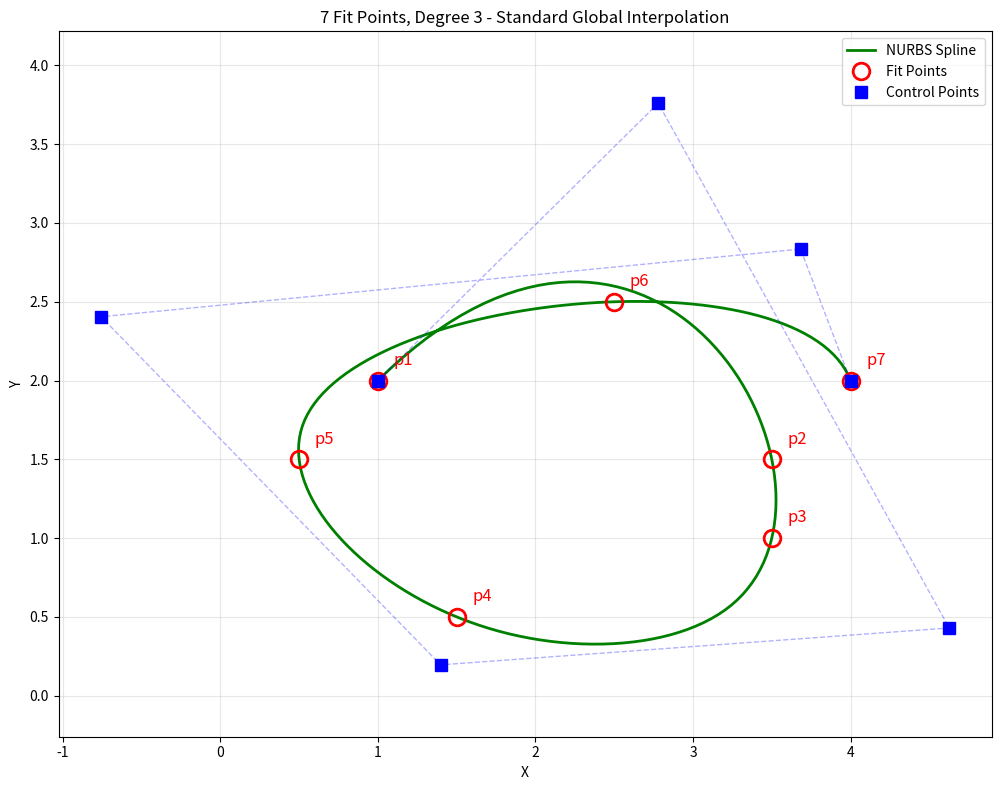

Reproduce this figure in Python. (Note: this script raises an exception after producing the figure.)
#!/usr/bin/env python3
"""
Test script to reproduce the 7-point spline interpolation issue.
Based on the user's screenshot showing that the spline only passes through p1, p2, and p7.
"""

import numpy as np
import matplotlib.pyplot as plt

def basis_function(i, p, u, knots):
    """
    Compute B-spline basis function N_{i,p}(u) using Cox-de Boor recursion.
    This implements the exact same logic as the Pascal code.
    """
    # Special case for clamped B-splines at the endpoint
    num_ctrl_pts = len(knots) - p - 2
    if abs(u - knots[-1]) < 1e-10:
        return 1.0 if i == num_ctrl_pts else 0.0

    # Special case for degree 0
    if p == 0:
        if knots[i] <= u < knots[i+1]:
            return 1.0
        elif abs(u - knots[i+1]) < 1e-10 and i+1 == len(knots)-1:
            return 1.0
        else:
            return 0.0

    # Use triangular table to build up from degree 0 to degree p
    basis_values = np.zeros(p + 1)

    # Initialize degree 0
    for j in range(p + 1):
        if knots[i+j] <= u < knots[i+j+1]:
            basis_values[j] = 1.0
        elif abs(u - knots[i+j+1]) < 1e-10 and i+j+1 == len(knots)-1:
            basis_values[j] = 1.0
        else:
            basis_values[j] = 0.0

    # Build up to degree p
    for k in range(1, p + 1):
        # Handle left end
        if basis_values[0] == 0.0:
            saved = 0.0
        else:
            u_right = knots[i + k]
            u_left = knots[i]
            if abs(u_right - u_left) < 1e-10:
                saved = 0.0
            else:
                saved = ((u - u_left) / (u_right - u_left)) * basis_values[0]

        # Process middle terms
        for j in range(p - k + 1):
            u_left = knots[i + j + 1]
            u_right = knots[i + j + k + 1]

            if basis_values[j + 1] == 0.0:
                basis_values[j] = saved
                saved = 0.0
            else:
                if abs(u_right - u_left) < 1e-10:
                    temp = 0.0
                else:
                    temp = ((u_right - u) / (u_right - u_left)) * basis_values[j + 1]
                basis_values[j] = saved + temp

                if abs(knots[i + j + k + 1] - knots[i + j + 1]) < 1e-10:
                    saved = 0.0
                else:
                    saved = ((u - knots[i + j + 1]) / (knots[i + j + k + 1] - knots[i + j + 1])) * basis_values[j + 1]

    return basis_values[0]

def compute_parameters(points):
    """
    Compute parameter values using chord length parameterization.
    """
    n = len(points)
    params = np.zeros(n)
    params[0] = 0.0
    params[n-1] = 1.0

    if n == 2:
        return params

    # Calculate total chord length
    total_length = 0.0
    for i in range(n - 1):
        chord_length = np.linalg.norm(points[i+1] - points[i])
        total_length += chord_length
        params[i+1] = total_length

    # Normalize to [0,1]
    if total_length > 0.0001:
        for i in range(1, n):
            params[i] = params[i] / total_length
    else:
        for i in range(1, n):
            params[i] = i / (n - 1)

    return params

def generate_knot_vector(n, p, params):
    """
    Generate knot vector using averaging method for global interpolation.
    Based on Piegl & Tiller "The NURBS Book".
    n: number of control points minus 1 (i.e., for n+1 control points)
    p: degree
    params: parameter values
    """
    m = n + p + 1
    knots = np.zeros(m + 1)

    # Clamped knot vector: repeat 0 (p+1) times at start
    for i in range(p + 1):
        knots[i] = 0.0

    # Internal knots: average p consecutive parameter values
    for j in range(1, n - p + 1):
        sum_val = 0.0
        for i in range(j, j + p):
            sum_val += params[i]
        knots[p + j] = sum_val / p

    # Clamped knot vector: repeat 1 (p+1) times at end
    for i in range(n + 1, m + 1):
        knots[i] = 1.0

    return knots

def solve_linear_system(A, b):
    """
    Solve linear system using Gaussian elimination with partial pivoting.
    """
    n = len(b)
    A = A.copy()  # Don't modify original
    c = b.copy()

    # Forward elimination with partial pivoting
    for k in range(n - 1):
        # Find pivot
        max_row = k
        max_val = abs(A[k, k])
        for i in range(k + 1, n):
            if abs(A[i, k]) > max_val:
                max_val = abs(A[i, k])
                max_row = i

        # Swap rows if needed
        if max_row != k:
            A[[k, max_row]] = A[[max_row, k]]
            c[k], c[max_row] = c[max_row], c[k]

        # Eliminate column
        for i in range(k + 1, n):
            if abs(A[k, k]) > 1e-10:
                factor = A[i, k] / A[k, k]
                A[i, k:] -= factor * A[k, k:]
                c[i] -= factor * c[k]

    # Back substitution
    x = np.zeros(n)
    for i in range(n - 1, -1, -1):
        x[i] = c[i]
        for j in range(i + 1, n):
            x[i] -= A[i, j] * x[j]
        if abs(A[i, i]) > 1e-10:
            x[i] /= A[i, i]
        else:
            x[i] = 0

    return x

def convert_on_curve_points_to_control_points(degree, on_curve_points):
    """
    Convert fit points to control points using standard global interpolation.
    This implements the exact same algorithm as the Pascal code.
    """
    num_points = len(on_curve_points)

    # Handle edge cases
    if num_points < 2:
        return on_curve_points, np.array([])

    if degree >= num_points or degree < 1:
        return on_curve_points, np.array([])

    if degree == 1 or num_points == 2:
        return on_curve_points, np.array([])

    # Compute parameter values using chord length parameterization
    params = compute_parameters(on_curve_points)

    print(f"\n=== Parameters ===")
    print(f"params = {params}")

    # Number of control points = numPoints (same as number of fit points)
    num_control_points = num_points

    # Generate knot vector using averaging method
    # For n+1 control points (indexed 0 to n) with degree p:
    # Knot vector has m+1 elements where m = n + p + 1
    knots = generate_knot_vector(num_points - 1, degree, params)

    print(f"\n=== Knot Vector ===")
    print(f"num_control_points = {num_control_points}")
    print(f"degree = {degree}")
    print(f"knot vector length = {len(knots)}")
    print(f"knots = {knots}")

    # Set up linear system: N * P = D
    A = np.zeros((num_points, num_points))
    b_x = np.zeros(num_points)
    b_y = np.zeros(num_points)

    print(f"\n=== Basis Function Matrix ===")
    # Build the coefficient matrix N
    for i in range(num_points):
        u = params[i]

        # Evaluate all basis functions N_j,p(u_i) for j = 0 to numPoints-1
        basis_vals = []
        for j in range(num_points):
            A[i, j] = basis_function(j, degree, u, knots)
            basis_vals.append(A[i, j])

        print(f"u[{i}] = {u:.4f}: N = {[f'{v:.4f}' for v in basis_vals]}, sum = {sum(basis_vals):.6f}")

        # Right-hand side: fit points
        b_x[i] = on_curve_points[i, 0]
        b_y[i] = on_curve_points[i, 1]

    print(f"\n=== Matrix A (first 5x5) ===")
    print(A[:min(5, num_points), :min(5, num_points)])

    # Solve the linear system for each dimension
    x_x = solve_linear_system(A, b_x)
    x_y = solve_linear_system(A, b_y)

    # Store control points
    control_points = np.column_stack([x_x, x_y])

    return control_points, knots

def evaluate_spline(control_points, knots, degree, u):
    """
    Evaluate B-spline at parameter u.
    """
    point = np.zeros(2)
    n = len(control_points) - 1

    for i in range(len(control_points)):
        N = basis_function(i, degree, u, knots)
        point += N * control_points[i]

    return point

def test_7_points():
    """
    Test with 7 fit points as reported by the user.
    """
    # Create 7 fit points based on the screenshot
    # These are approximate positions from the user's "correct" screenshot
    fit_points = np.array([
        [1.0, 2.0],   # p1
        [3.5, 1.5],   # p2
        [3.5, 1.0],   # p3
        [1.5, 0.5],   # p4
        [0.5, 1.5],   # p5
        [2.5, 2.5],   # p6
        [4.0, 2.0],   # p7
    ])

    degree = 3

    print("=" * 60)
    print("Testing 7 Fit Points with Degree 3")
    print("=" * 60)

    # Convert to control points
    control_points, knots = convert_on_curve_points_to_control_points(degree, fit_points)

    print(f"\n=== Fit Points ===")
    for i, pt in enumerate(fit_points):
        print(f"p{i+1}: ({pt[0]:.2f}, {pt[1]:.2f})")

    print(f"\n=== Control Points ===")
    for i, pt in enumerate(control_points):
        print(f"P{i}: ({pt[0]:.4f}, {pt[1]:.4f})")

    # Verify interpolation: evaluate spline at each parameter value
    params = compute_parameters(fit_points)
    print(f"\n=== Interpolation Verification ===")
    max_error = 0.0
    for i, u in enumerate(params):
        evaluated = evaluate_spline(control_points, knots, degree, u)
        error = np.linalg.norm(evaluated - fit_points[i])
        max_error = max(max_error, error)
        status = "✓ PASS" if error < 1e-6 else "✗ FAIL"
        print(f"p{i+1}: u={u:.4f}, evaluated=({evaluated[0]:.4f}, {evaluated[1]:.4f}), "
              f"expected=({fit_points[i,0]:.4f}, {fit_points[i,1]:.4f}), "
              f"error={error:.2e} {status}")

    print(f"\nMaximum interpolation error: {max_error:.2e}")

    # Plot
    fig, ax = plt.subplots(1, 1, figsize=(10, 8))

    # Evaluate spline at many points for smooth curve
    u_vals = np.linspace(0, 1, 200)
    curve_points = np.array([evaluate_spline(control_points, knots, degree, u) for u in u_vals])

    # Plot spline curve
    ax.plot(curve_points[:, 0], curve_points[:, 1], 'g-', linewidth=2, label='NURBS Spline')

    # Plot fit points (red circles)
    ax.plot(fit_points[:, 0], fit_points[:, 1], 'ro', markersize=12,
            markerfacecolor='none', markeredgewidth=2, label='Fit Points')
    for i, pt in enumerate(fit_points):
        ax.text(pt[0] + 0.1, pt[1] + 0.1, f'p{i+1}', fontsize=12, color='red')

    # Plot control points (blue squares)
    ax.plot(control_points[:, 0], control_points[:, 1], 'bs', markersize=8, label='Control Points')

    # Draw control polygon
    ax.plot(control_points[:, 0], control_points[:, 1], 'b--', alpha=0.3, linewidth=1)

    ax.set_xlabel('X')
    ax.set_ylabel('Y')
    ax.set_title(f'7 Fit Points, Degree {degree} - Standard Global Interpolation')
    ax.legend()
    ax.grid(True, alpha=0.3)
    ax.axis('equal')

    plt.tight_layout()
    plt.savefig('/tmp/gh-issue-solver-1760728838022/experiments/test_7_points_debug.png', dpi=150)
    print(f"\nPlot saved to experiments/test_7_points_debug.png")

    return max_error < 1e-6

if __name__ == "__main__":
    success = test_7_points()
    print(f"\n{'='*60}")
    print(f"Test Result: {'PASS ✓' if success else 'FAIL ✗'}")
    print(f"{'='*60}")
